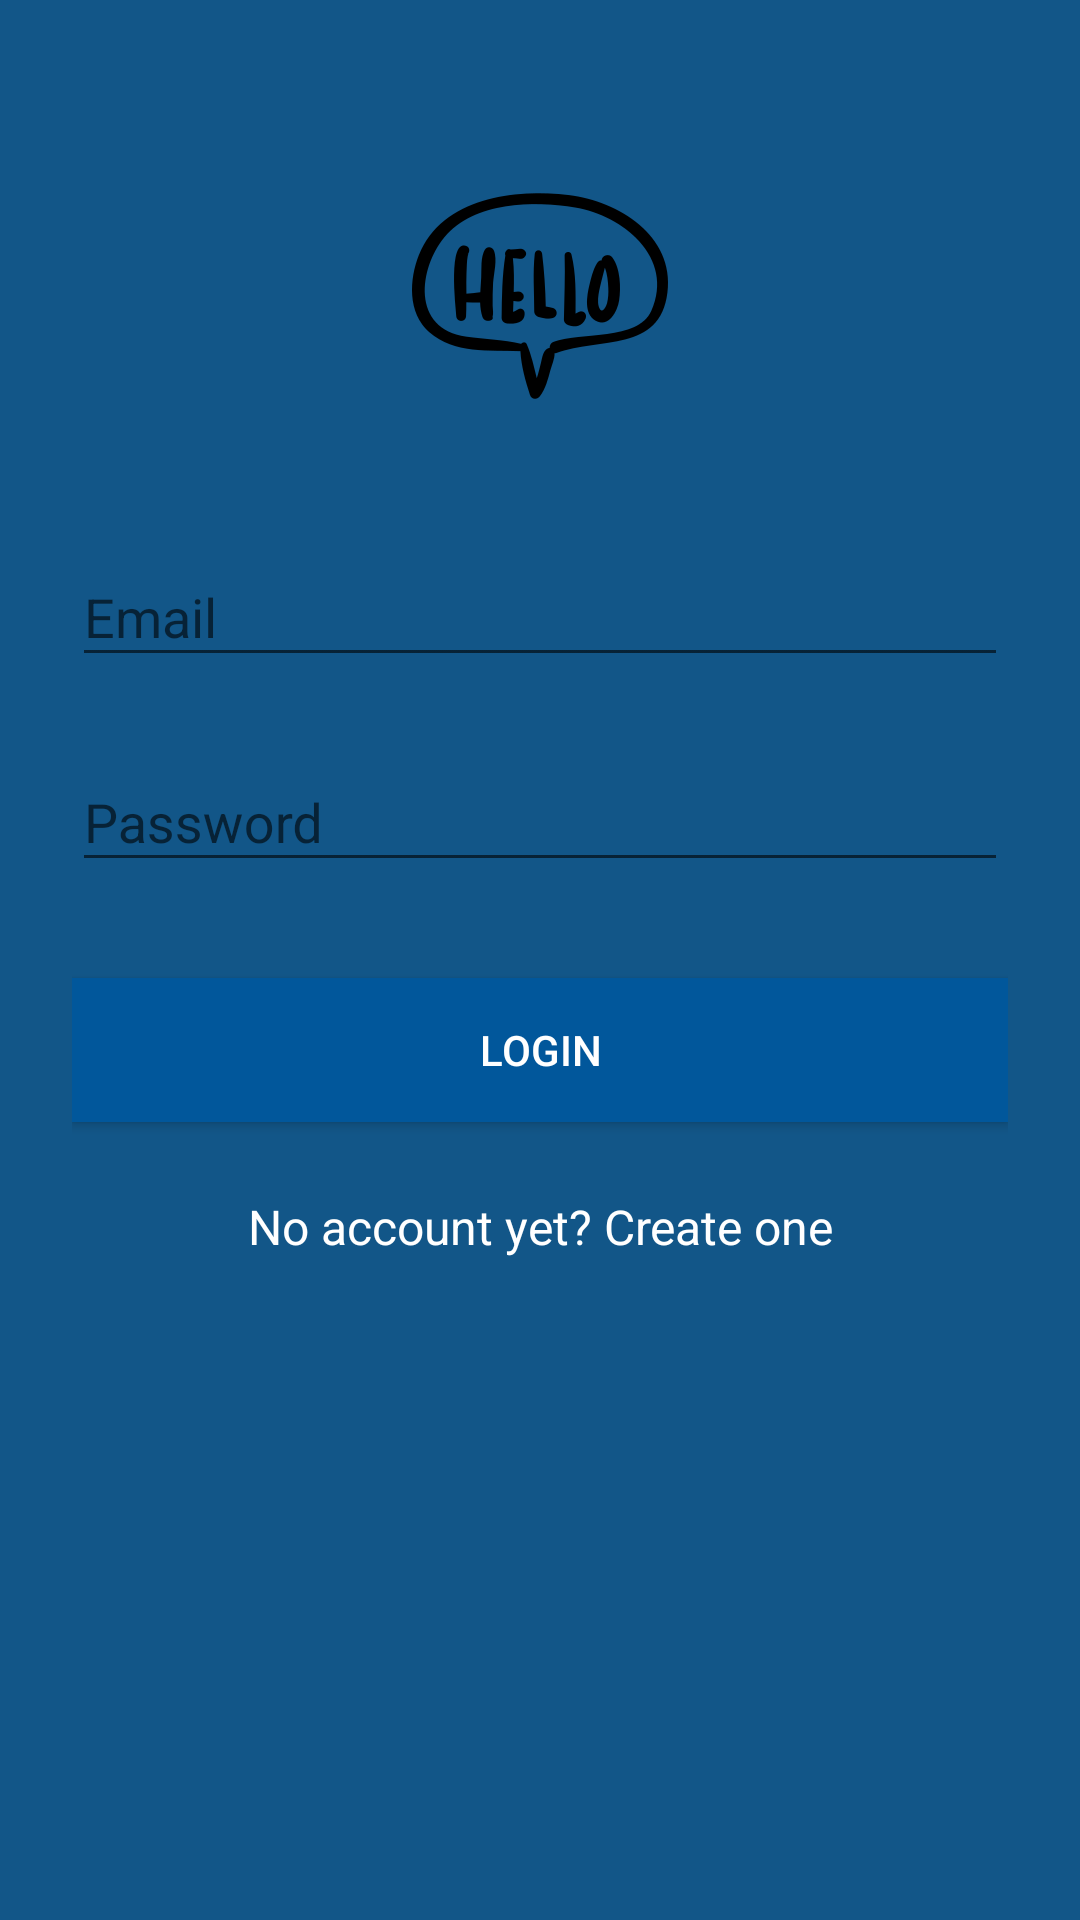

Write the Android layout XML for this screen, with the resource values it uses.
<!-- AndroidManifest.xml: application theme JustTalk -->
<!-- res/layout/activity_login.xml -->
<?xml version="1.0" encoding="utf-8"?>
<ScrollView xmlns:android="http://schemas.android.com/apk/res/android"
    android:layout_width="fill_parent"
    android:layout_height="fill_parent"
    android:fitsSystemWindows="true"
    android:background="@color/colorPrimary">

    <LinearLayout
        android:orientation="vertical"
        android:layout_width="match_parent"
        android:layout_height="wrap_content"
        android:paddingTop="56dp"
        android:paddingLeft="24dp"
        android:paddingRight="24dp">

        <ImageView android:src="@drawable/logo256"
            android:layout_width="wrap_content"
            android:layout_height="wrap_content"
            android:layout_marginBottom="24dp"
            android:layout_gravity="center_horizontal" />

        
        <android.support.design.widget.TextInputLayout
            android:layout_width="match_parent"
            android:layout_height="wrap_content"
            android:layout_marginTop="8dp"
            android:layout_marginBottom="8dp">
            <android.support.v7.widget.AppCompatEditText
                android:id="@+id/input_username"
                android:layout_width="match_parent"
                android:layout_height="wrap_content"
                android:inputType="textEmailAddress"
                android:textColor="@color/textColorPrimary"
                android:textColorHint = "@color/textColorPrimary"
                android:hint="Email" />
        </android.support.design.widget.TextInputLayout>

        
        <android.support.design.widget.TextInputLayout
            android:layout_width="match_parent"
            android:layout_height="wrap_content"
            android:layout_marginTop="8dp"
            android:layout_marginBottom="8dp">
            <android.support.v7.widget.AppCompatEditText
                android:id="@+id/input_password"
                android:layout_width="match_parent"
                android:layout_height="wrap_content"
                android:inputType="textPassword"
                android:textColor="@color/textColorPrimary"
                android:textColorHint = "@color/textColorPrimary"
                android:hint="Password"/>
        </android.support.design.widget.TextInputLayout>

        <android.support.v7.widget.AppCompatButton
            android:id="@+id/btn_login"
            android:layout_width="fill_parent"
            android:layout_height="wrap_content"
            android:layout_marginTop="24dp"
            android:layout_marginBottom="24dp"
            android:padding="12dp"
            android:textColor="@color/textColorPrimary"
            android:background="#01579b"
            android:text="Login"/>

        <TextView android:id="@+id/link_signup"
            android:layout_width="fill_parent"
            android:layout_height="wrap_content"
            android:layout_marginBottom="24dp"
            android:text="@string/register_promt"
            android:textColor="@color/textColorPrimary"
            android:gravity="center"
            android:textSize="16dip"/>

    </LinearLayout>
</ScrollView>
<!-- resources referenced by this layout -->
<resources>
  <color name="colorPrimary">#125688</color>
  <color name="textColorPrimary">#FFFFFF</color>
  <!-- drawable logo256: png bitmap (drawable-xxhdpi, 9069 bytes) -->
  <string name="register_promt">No account yet? Create one</string>
  <style name="JustTalk" parent="JustTalk.Base">
  
      </style>
  <style name="JustTalk.Base" parent="Theme.AppCompat.Light.DarkActionBar">
          <item name="windowNoTitle">true</item>
          <item name="windowActionBar">false</item>
          <item name="colorPrimary">@color/colorPrimary</item>
          <item name="colorPrimaryDark">@color/colorPrimaryDark</item>
          <item name="colorAccent">@color/colorAccent</item>
      </style>
  <color name="colorPrimaryDark">#125688</color>
  <color name="colorAccent">#FF80AB</color>
</resources>
